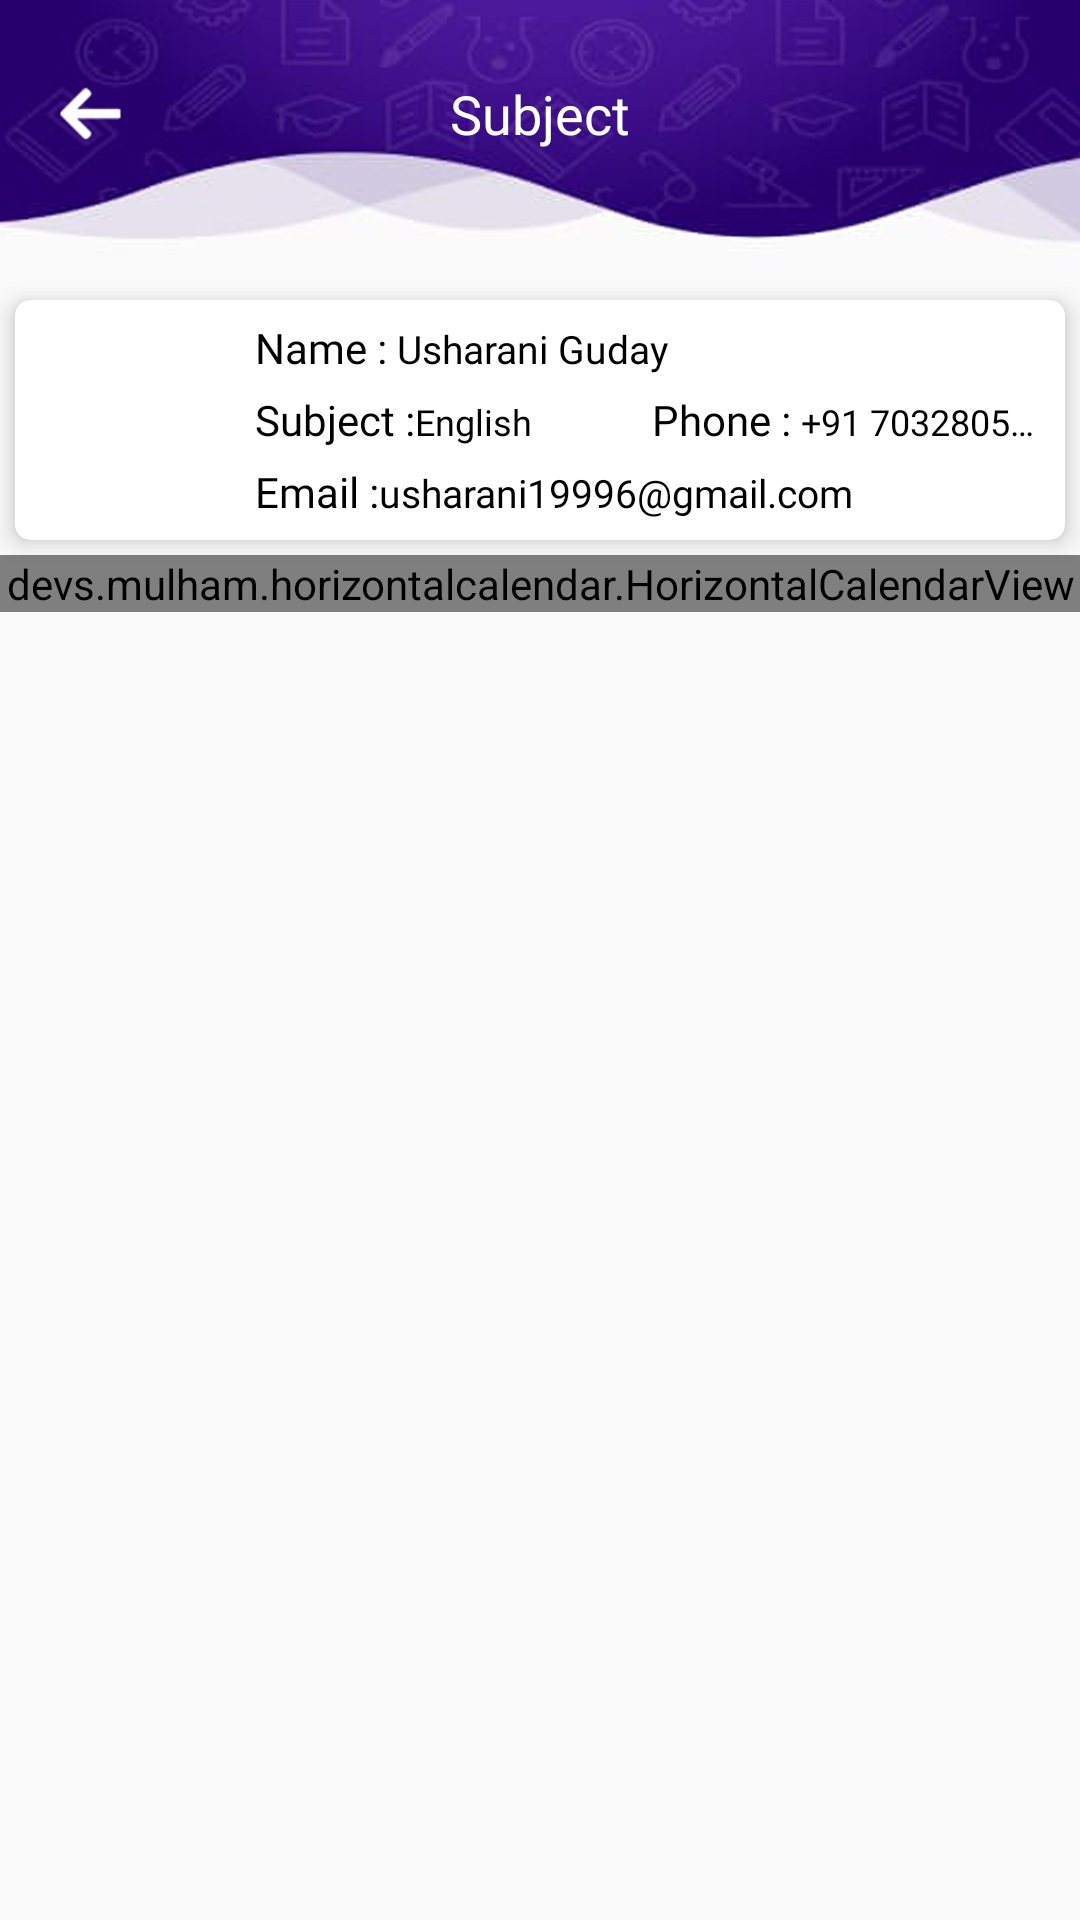

Produce the Android XML layout that renders to this screen, including the resource entries it uses.
<!-- AndroidManifest.xml: application theme AppTheme -->
<!-- res/layout/fragment_subject.xml -->
<?xml version="1.0" encoding="utf-8"?>
<RelativeLayout xmlns:android="http://schemas.android.com/apk/res/android"
    xmlns:tools="http://schemas.android.com/tools"
    android:layout_width="match_parent"
    android:layout_height="match_parent"
    xmlns:app="http://schemas.android.com/apk/res-auto"
    tools:context=".ui.Fragments.ParentSide.SubjectFragment">

    <LinearLayout
        android:layout_width="match_parent"
        android:layout_height="wrap_content"
        android:orientation="horizontal"
        android:id="@+id/heading"
        android:background="@mipmap/internal_header">
        <ImageButton
            android:layout_width="50dp"
            android:layout_height="50dp"
            android:layout_marginLeft="5dp"
            android:id="@+id/backBtn"
            android:background="@android:color/transparent"
            android:src="@mipmap/back_arrow"
            android:layout_gravity="center"
            android:layout_marginTop="-10dp"
            android:translationZ="10dp"
            />

        <TextView
            android:layout_width="match_parent"
            android:layout_height="wrap_content"
            android:text="Subject"
            android:textColor="@color/white"
            android:textSize="18sp"
            android:textAlignment="center"
            android:gravity="center"
            android:layout_marginTop="-10dp"
            android:layout_marginLeft="-35dp"
            android:layout_marginRight="20dp"
            android:layout_gravity="center"
            android:fontFamily="@font/rubik_bold" />
    </LinearLayout>

    <androidx.cardview.widget.CardView
        android:layout_width="match_parent"
        android:id="@+id/teacherDetails"
        android:elevation="5dp"
        app:cardElevation="5dp"
        app:cardCornerRadius="5dp"
        android:layout_below="@+id/heading"
        android:background="@color/white"
        android:layout_height="wrap_content"
        android:layout_margin="5dp">
        <LinearLayout
            android:layout_width="match_parent"
            android:layout_height="wrap_content"
            android:orientation="horizontal"
            android:layout_margin="5dp">

            <ImageView
                android:layout_width="50dp"
                android:layout_height="50dp"
                android:layout_margin="10dp"
                android:layout_gravity="center"
                android:id="@+id/teacherImg"
                android:src="@mipmap/avatar"/>
            <RelativeLayout
                android:layout_width="match_parent"
                android:layout_height="wrap_content"
                android:layout_marginLeft="5dp"
                android:layout_gravity="center"
                android:gravity="center">
                <LinearLayout
                    android:layout_width="match_parent"
                    android:layout_height="wrap_content"
                    android:id="@+id/nameLayout"
                    android:orientation="horizontal">
                    <TextView
                        android:layout_width="wrap_content"
                        android:layout_height="wrap_content"
                        android:text="Name : "
                        android:id="@+id/title1"
                        android:textColor="@color/black"
                        android:textSize="14sp"
                        android:fontFamily="@font/rubik_bold" />

                    <TextView
                        android:layout_width="wrap_content"
                        android:layout_height="wrap_content"
                        android:text="Usharani Guday"
                        android:textColor="@color/black"
                        android:textSize="13sp"
                        android:id="@+id/teacherName"
                        android:fontFamily="@font/rubik_regular" />
                </LinearLayout>
                <LinearLayout
                    android:layout_width="match_parent"
                    android:layout_height="wrap_content"
                    android:layout_below="@+id/nameLayout"
                    android:id="@+id/educationBriefLayout"
                    android:orientation="horizontal"
                    android:layout_marginTop="5dp"
                    android:weightSum="2">
                    <LinearLayout
                        android:layout_width="0dp"
                        android:layout_height="wrap_content"
                        android:layout_weight="1"
                        android:orientation="horizontal">
                        <TextView
                            android:layout_width="wrap_content"
                            android:layout_height="wrap_content"
                            android:text="Subject :"
                            android:id="@+id/title2"
                            android:textSize="14sp"
                            android:textColor="@color/black"
                            android:fontFamily="@font/rubik_bold" />

                        <TextView
                            android:layout_width="wrap_content"
                            android:layout_height="wrap_content"
                            android:text="English"
                            android:id="@+id/subjectName"
                            android:textSize="12sp"
                            android:textColor="@color/black"
                            android:fontFamily="@font/rubik_regular" />
                    </LinearLayout>

                    <LinearLayout
                        android:layout_width="0dp"
                        android:layout_height="wrap_content"
                        android:layout_weight="1"
                        android:orientation="horizontal">
                        <TextView
                            android:layout_width="wrap_content"
                            android:layout_height="wrap_content"
                            android:text="Phone : "
                            android:id="@+id/title3"
                            android:textSize="14sp"
                            android:textColor="@color/black"
                            android:fontFamily="@font/rubik_bold" />

                        <TextView
                            android:layout_width="wrap_content"
                            android:layout_height="wrap_content"
                            android:text="+91 7032805082"
                            android:textColor="@color/black"
                            android:lines="1"
                            android:ellipsize="end"
                            android:textSize="12sp"
                            android:id="@+id/phnNumber"
                            android:fontFamily="@font/rubik_regular" />
                    </LinearLayout>

                </LinearLayout>

                <LinearLayout
                    android:layout_width="match_parent"
                    android:layout_height="wrap_content"
                    android:layout_marginTop="5dp"
                    android:layout_below="@+id/educationBriefLayout"
                    android:orientation="horizontal">
                    <TextView
                        android:layout_width="wrap_content"
                        android:layout_height="wrap_content"
                        android:text="Email :"
                        android:id="@+id/title4"
                        android:textSize="14sp"
                        android:textColor="@color/black"
                        android:fontFamily="@font/rubik_bold" />

                    <TextView
                        android:layout_width="wrap_content"
                        android:layout_height="wrap_content"
                        android:text="usharani19996@gmail.com"
                        android:textSize="13sp"
                        android:textColor="@color/black"
                        android:id="@+id/email"
                        android:fontFamily="@font/rubik_regular" />
                </LinearLayout>
            </RelativeLayout>
        </LinearLayout>
    </androidx.cardview.widget.CardView>

    <devs.mulham.horizontalcalendar.HorizontalCalendarView
        android:id="@+id/calendarView"
        android:layout_width="match_parent"
        android:layout_height="wrap_content"
        android:layout_below="@+id/teacherDetails"
        android:background="@color/appThemeOpacity"
        app:textColorNormal="@color/white"
        app:textColorSelected="@color/white"
        app:selectorColor="@color/appThemeColor"
        app:selectedDateBackground="@color/appThemeColor"/>

    <androidx.recyclerview.widget.RecyclerView
        android:layout_width="match_parent"
        android:layout_height="wrap_content"
        android:layout_below="@+id/calendarView"
        android:id="@+id/chapterList"
        android:layout_margin="5dp" />

</RelativeLayout>
<!-- resources referenced by this layout -->
<resources>
  <color name="appThemeColor">#4d168b</color>
  <color name="appThemeOpacity">#C4B2DA</color>
  <color name="black">#000000</color>
  <color name="white">#ffffff</color>
  <!-- mipmap back_arrow: png bitmap (mipmap-xhdpi, 1416 bytes) -->
  <!-- mipmap internal_header: png bitmap (mipmap-xhdpi, 93472 bytes) -->
  <style name="AppTheme" parent="Theme.AppCompat.Light.NoActionBar">
          
          <item name="colorPrimary">@color/colorPrimary</item>
          <item name="colorPrimaryDark">@color/appThemeColor</item>
          <item name="colorAccent">@color/colorAccent</item>
          <item name="otpViewStyle">@style/OtpWidget.OtpView</item>
      </style>
  <color name="colorPrimary">#6200EE</color>
  <color name="colorAccent">#03DAC5</color>
</resources>
